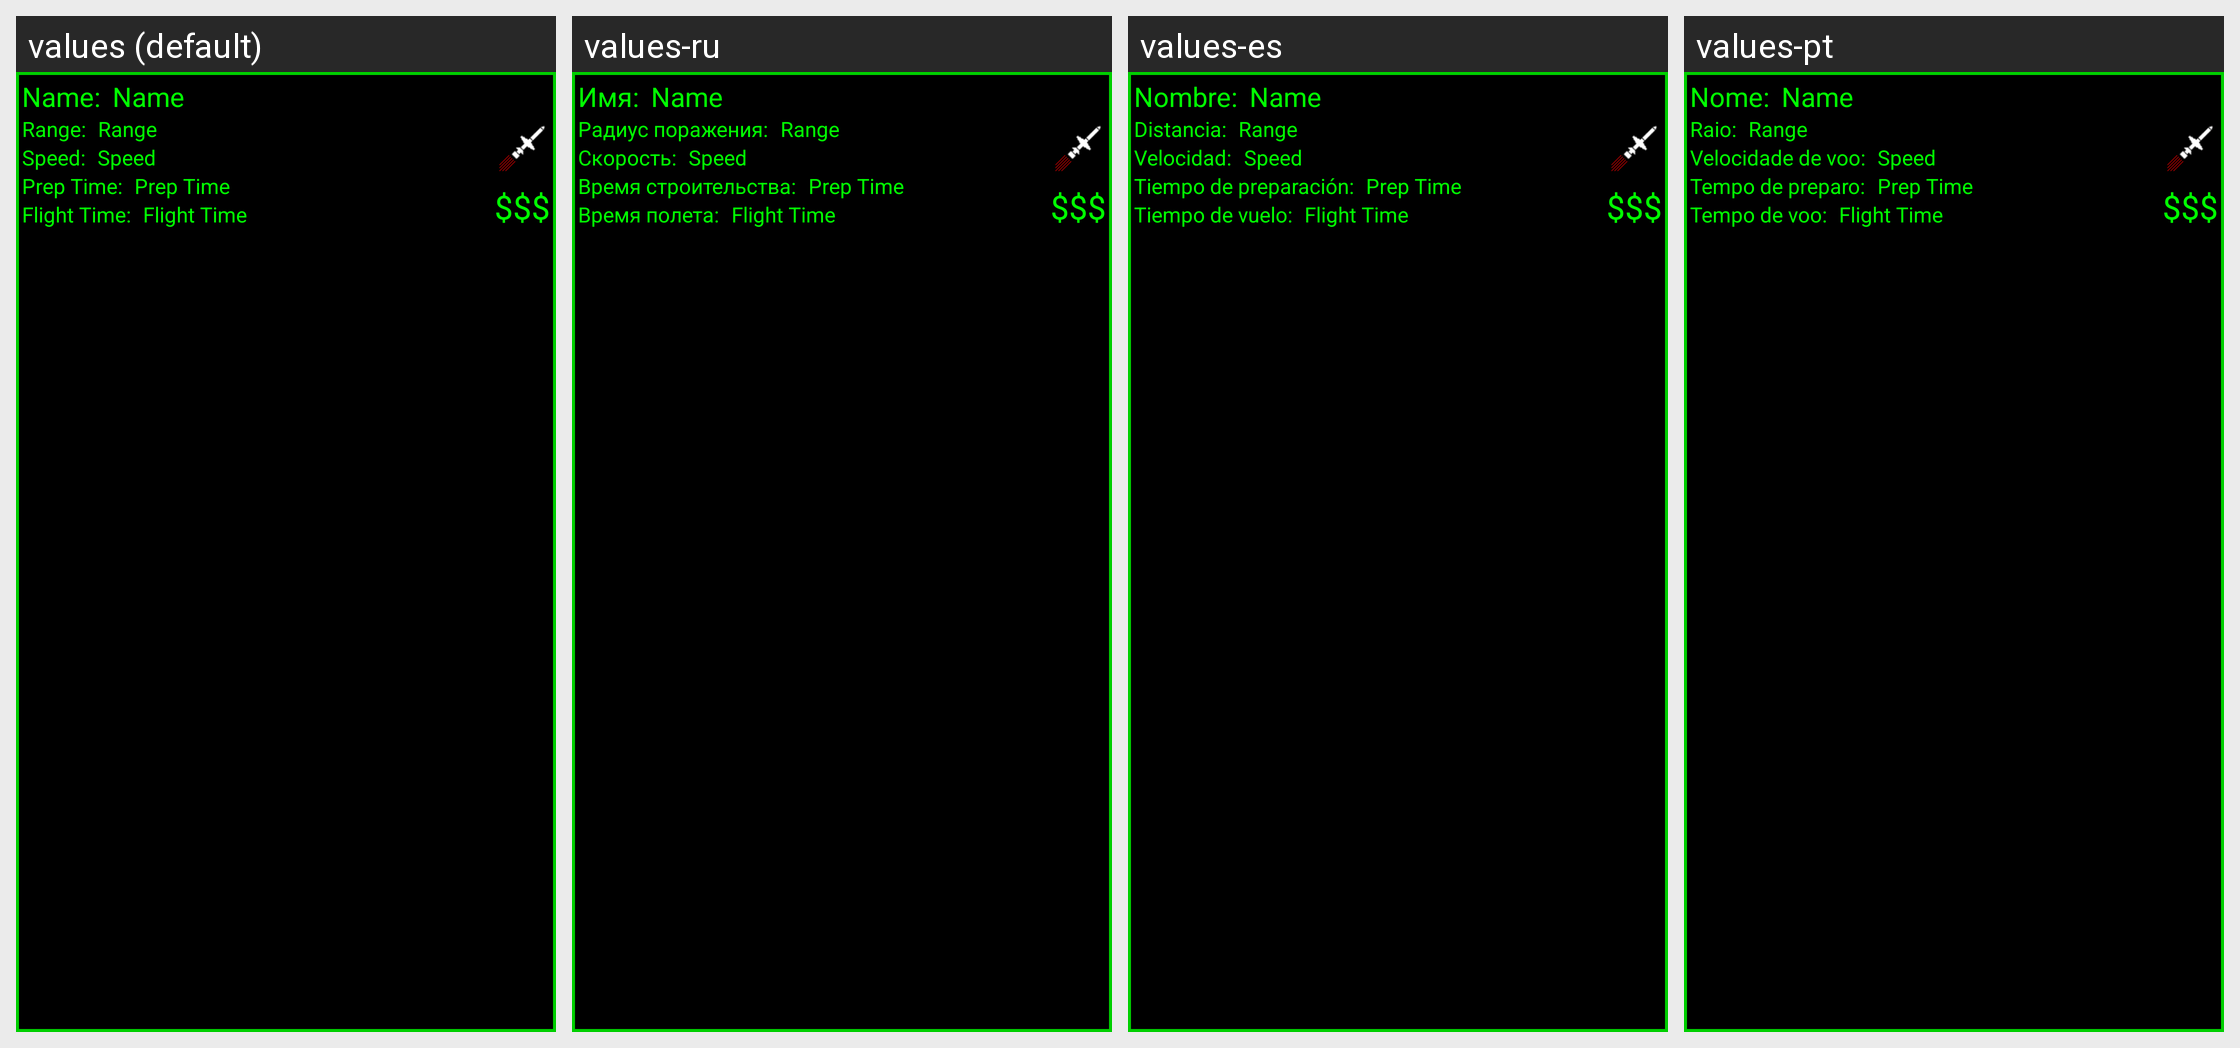

Here is an Android app screen in its default locale and in the app's own translations. Write out the translated-string differences for the strings that appear on this screen.
Android screen res/layout/view_interceptor_selection.xml rendered under 4 locales, left to right: values (default), values-ru, values-es, values-pt. Device: Nexus 5 (rendered at 1080×1920; each locale shown at half size, 540×960, under a caption strip naming it); theme AppTheme.
Other locales in the repository, not shown: values-in.
Strings drawn on this screen, with the default value and each locale's value (text and hints the layout hard-codes, and strings that could not be matched under every locale, appear in the picture but are not listed):

type_name
  values: Name:
  values-ru: Имя:
  values-es: Nombre:
  values-pt: Nome:

range
  values: Range:
  values-ru: Радиус поражения:
  values-es: Distancia:
  values-pt: Raio:

speed
  values: Speed:
  values-ru: Скорость:
  values-es: Velocidad:
  values-pt: Velocidade de voo:

prep_time
  values: Prep Time:
  values-ru: Время строительства:
  values-es: Tiempo de preparación:
  values-pt: Tempo de preparo:

flight_time
  values: Flight Time:
  values-ru: Время полета:
  values-es: Tiempo de vuelo:
  values-pt: Tempo de voo:
